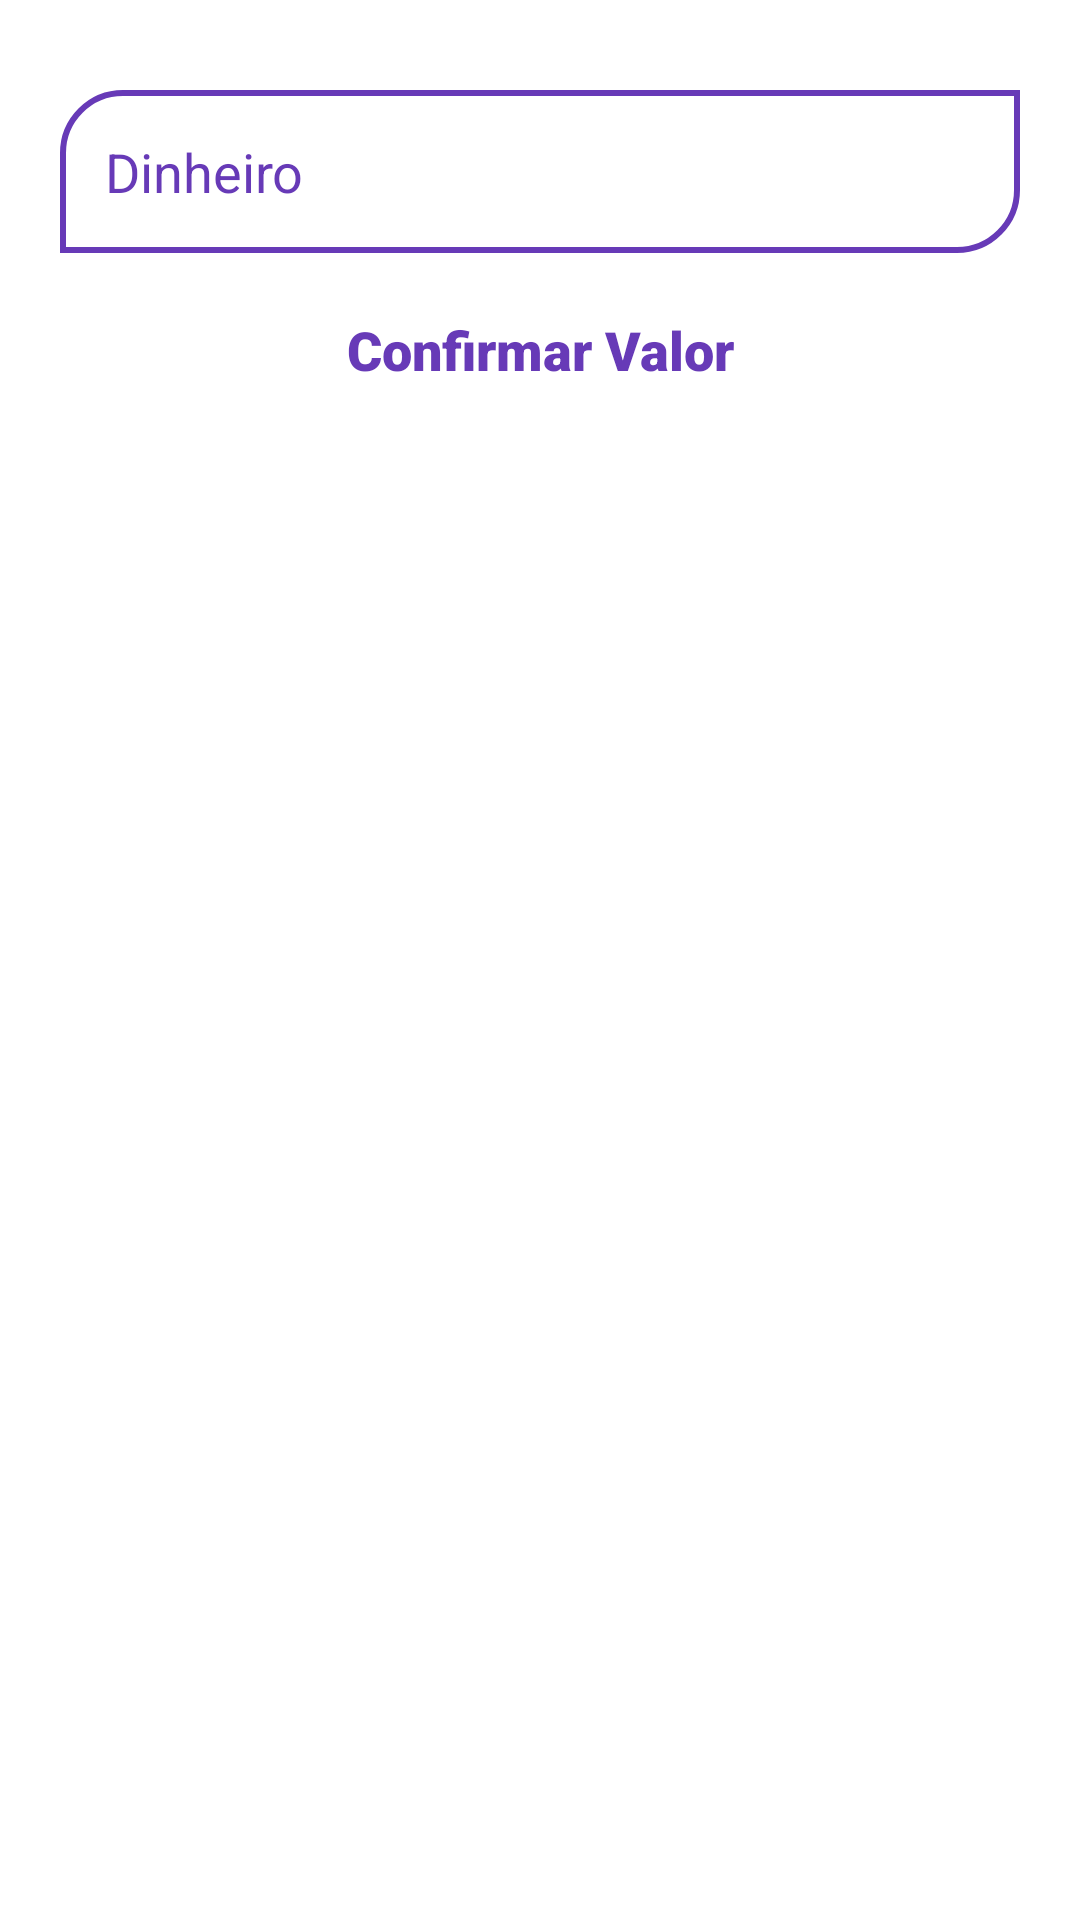

Write the Android layout XML for this screen, with the resource values it uses.
<!-- AndroidManifest.xml: application theme Theme.LojaVirtual -->
<!-- res/layout/alert_pagamento.xml -->
<?xml version="1.0" encoding="utf-8"?>
<RelativeLayout xmlns:android="http://schemas.android.com/apk/res/android"
    android:layout_width="match_parent"
    android:layout_height="wrap_content"
    android:background="@drawable/shape_button"
    android:backgroundTint="@color/white">

    <EditText
        android:id="@+id/fm_pagamento"
        android:layout_width="match_parent"
        android:layout_height="wrap_content"
        android:layout_marginStart="20dp"
        android:layout_marginTop="30dp"
        android:layout_marginEnd="20dp"
        android:background="@drawable/shape_edt_text"
        android:hint="Dinheiro"
        android:textColorHint="@color/purple"
        android:inputType="text"
        android:padding="15dp" />

    <TextView
        android:id="@+id/bt_pagar"
        android:layout_width="match_parent"
        android:layout_height="wrap_content"
        android:layout_marginStart="20dp"
        android:layout_below="@id/fm_pagamento"
        android:layout_marginEnd="20dp"
        android:layout_marginTop="20dp"
        android:text="Confirmar Valor"
        android:textSize="18sp"
        android:layout_marginBottom="30dp"
        android:textColor="@color/purple"
        android:fontFamily="sans-serif-black"
        android:gravity="center"/>

</RelativeLayout>
<!-- resources referenced by this layout -->
<resources>
  <color name="purple">#673AB7</color>
  <color name="white">#FFFFFFFF</color>
  <!-- drawable shape_button (drawable) -->
  <?xml version="1.0" encoding="utf-8"?>
  <shape xmlns:android="http://schemas.android.com/apk/res/android"
      android:shape="rectangle">
  
      <gradient android:startColor="@color/purple" android:endColor="@color/AV" android:angle="45"/>/>
      <corners android:bottomRightRadius="20dp" android:topLeftRadius="20dp"/>
  
  </shape>
  <!-- drawable shape_edt_text (drawable) -->
  <?xml version="1.0" encoding="utf-8"?>
  <shape xmlns:android="http://schemas.android.com/apk/res/android"
      android:shape="rectangle">
  
      <stroke android:color="@color/purple" android:width="2dp"/>
      <corners android:bottomRightRadius="20dp" android:topLeftRadius="20dp"/>
  
  </shape>
  <style name="Theme.LojaVirtual" parent="Theme.MaterialComponents.DayNight.DarkActionBar">
          
          <item name="colorPrimary">@color/purple</item>
          <item name="colorPrimaryVariant">@color/purple</item>
          <item name="colorOnPrimary">@color/white</item>
          
          <item name="colorSecondary">@color/teal_200</item>
          <item name="colorSecondaryVariant">@color/teal_700</item>
          <item name="colorOnSecondary">@color/black</item>
          
          <item name="android:statusBarColor" tools:targetApi="l">?attr/colorPrimaryVariant</item>
          
      </style>
  <color name="AV">#00BCD4</color>
  <color name="teal_200">#FF03DAC5</color>
  <color name="teal_700">#FF018786</color>
  <color name="black">#FF000000</color>
</resources>
